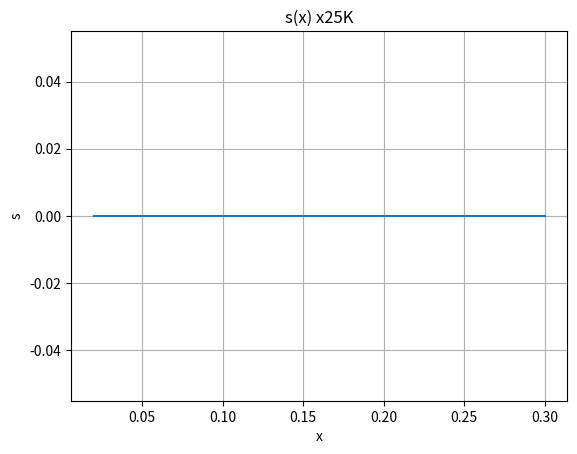
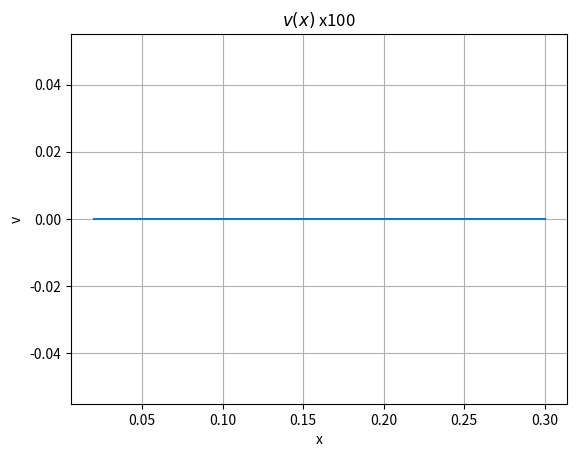
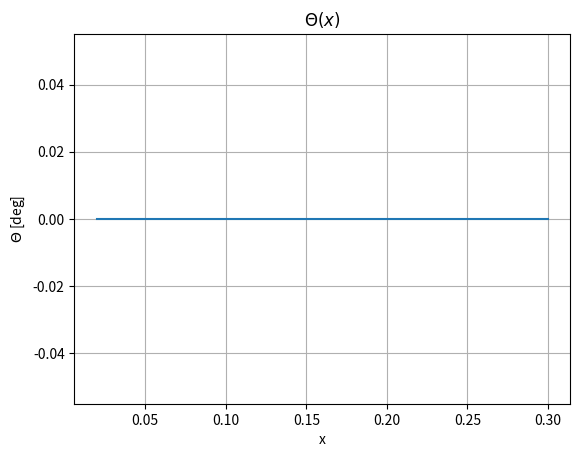
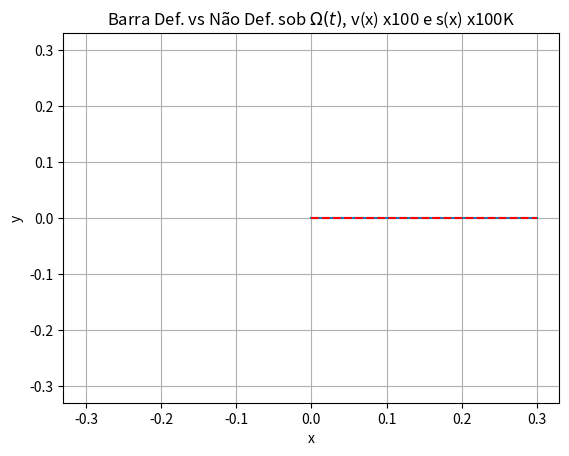

Python code for these plots, in order:
#///////////////////////////////////////////////////////
# [redacted]
#// [email redacted]	                 ///
# [redacted]
#///////////////////////////////////////////////////////

## Simulação Elastodinamica de uma barra sob rotacao e carregamento na ponta ("Perna Robotica"), baseado em:
# CHUNG, J.; YOO, Hong Hee. Dynamic analysis of a rotating cantilever beam by using the finite element method (2002).
# CHUNG, Jintai; HULBERT, G. M.. A time integration algorithm for structural dynamics with improved numerical dissipation: the generalized-α method (1993).

import numpy as np
import matplotlib.pyplot as plt
import matplotlib.animation as anime
from matplotlib import cm
from scipy import sparse

## Class Definition

class fem1DRotatingBeam():
    def __init__(self, end_time, time_steps, rho):
        self.nodes = []
        self.elements = []
        self.nnodes = 0
        self.nelements = 0
        self.rho_infty = rho                #Ref 2 eq.(25)
        self.alp_m = (2*rho - 1)/(rho + 1)  #Ref 2 eq.(25)
        self.alp_f = (rho)/(rho + 1)
        self.gamma = 0.5 - self.alp_m + self.alp_f         #Ref 2 eq.(17)
        self.beta = 0.25*(1 - self.alp_m + self.alp_f)**2  #Ref 2 eq.(20)
        self.end_time   = end_time
        self.num_steps = time_steps
        self.delta_t = end_time/time_steps
        self.time = np.linspace(0.0, self.end_time, self.num_steps)
        self.scale_factor_v = 1e2
        self.scale_factor_s = 1e5

    def createNodes(self, coords):
        self.nodes = coords
        self.nnodes = len(self.nodes)

    def createElements(self, connectivities, props):
        self.connectivities = connectivities
        self.properties = props
        for item in connectivities:
            element = RB2(item, props)
            self.elements.append(element)
        self.nelements = len(self.elements)

    def createBoundaryConds(self, Omg, dOmg, Fx, Fy, Fz):
        # Series temporais de Omega, Fx, Fy, Fz
        self.Omega = Omg
        self.dOmega = dOmg
        self.ps = Fx
        self.pv = Fy
        self.pw = Fz
        # Aqui os Nós com BC de Dirichlet são pre-determinados (0)
        # apenas o primeiro:
        self.bcs_nodes = [] # id/ tipo/ valor(res)
        self.bcs_nodes.append((0, 0))
        # Neumann, apenas o ultimo:
        self.bcs_nodes.append((self.nnodes-1, 1))

    def solveChordwise(self):

        rows = []
        cols = []
        val_m = []
        val_k = []
        val_g = []
        val_s = []
        rows_f = []
        val_f0s = []
        val_f1s = []
        val_f0v = []
        val_f1v = []


        for element in self.elements:
            r, c, v = element.me(self.nodes)
            rows.append(r)
            cols.append(c)
            val_m.append(v)
            val_k.append( element.ke(self.nodes) )
            val_g.append( element.ge(self.nodes) )
            val_s.append( element.se(self.nodes) )
            r, v = element.fe0s(self.nodes)
            rows_f.append(r)
            val_f0s.append(v)
            val_f1s.append(element.fe1s(self.nodes))
            val_f0v.append(element.fe0v(self.nodes))
            val_f1v.append(element.fe1v(self.nodes))

        rows = np.array(rows, dtype='int').flatten()
        cols = np.array(cols, dtype='int').flatten()
        # Montagem da matriz global M
        val_m = np.array(val_m, dtype='float').flatten()
        M_g = sparse.csr_matrix((val_m, (rows, cols)), shape=((self.nnodes*3, self.nnodes*3)))
        M_g = M_g + M_g.T - sparse.diags(M_g.diagonal(), dtype='float')
        # Montagem da matriz global K
        val_k = np.array(val_k, dtype='float').flatten()
        K_g = sparse.csr_matrix((val_k, (rows, cols)), shape=((self.nnodes*3, self.nnodes*3)))
        K_g = K_g + K_g.T - sparse.diags(K_g.diagonal(), dtype='float')
        # Montagem da matriz global G
        val_g = np.array(val_g, dtype='float').flatten()
        G_g = sparse.csr_matrix((val_g, (rows, cols)), shape=((self.nnodes*3, self.nnodes*3)))
        G_g = G_g - G_g.T + sparse.diags(G_g.diagonal(), dtype='float')
        # Montagem da matriz global S
        val_s = np.array(val_s, dtype='float').flatten()
        S_g = sparse.csr_matrix((val_s, (rows, cols)), shape=((self.nnodes*3, self.nnodes*3)))
        S_g = S_g + S_g.T - sparse.diags(S_g.diagonal(), dtype='float')

        # Montagem dos vetores fglobal
        rows_f = np.array(rows_f, dtype='int').flatten()
        val_f0s = np.array(val_f0s, dtype='float').flatten()
        fg_0s = sparse.csr_matrix((val_f0s, (rows_f, np.zeros(np.shape(rows_f)) )), shape=((self.nnodes*3, 1)))
        val_f1s = np.array(val_f1s, dtype='float').flatten()
        fg_1s = sparse.csr_matrix((val_f1s, (rows_f, np.zeros(np.shape(rows_f)) )), shape=((self.nnodes*3, 1)))
        val_f0v = np.array(val_f0v, dtype='float').flatten()
        fg_0v = sparse.csr_matrix((val_f0v, (rows_f, np.zeros(np.shape(rows_f)) )), shape=((self.nnodes*3, 1)))
        val_f1v = np.array(val_f1v, dtype='float').flatten()
        fg_1v = sparse.csr_matrix((val_f1v, (rows_f, np.zeros(np.shape(rows_f)) )), shape=((self.nnodes*3, 1)))

        self.M_g = M_g
        self.K_g = K_g
        self.G_g = G_g
        self.S_g = S_g

        # Aplicando BCs:
        s_lst = []
        v_lst = []
        tht_lst = []
        for nd in self.bcs_nodes:
            if nd[1] == 0: # Restricao geometrica (Dirichlet)
                s_lst.append(3*nd[0])
                v_lst.append(3*nd[0]+1)
                tht_lst.append(3*nd[0]+2)
            if nd[1] == 1: # Neumann
                continue #nao sei ainda...

        fg_0s = np.delete(fg_0s.toarray(), s_lst + v_lst + tht_lst, 0)
        fg_1s = np.delete(fg_1s.toarray(), s_lst + v_lst + tht_lst, 0)
        fg_0v = np.delete(fg_0v.toarray(), s_lst + v_lst + tht_lst, 0)
        fg_1v = np.delete(fg_1v.toarray(), s_lst + v_lst + tht_lst, 0)

        resized = np.size(fg_0s)

        M_g = np.delete(M_g.toarray(), s_lst + v_lst + tht_lst, 0) # deleta linhas
        M_g = np.delete(M_g, s_lst + v_lst + tht_lst, 1) # deleta colunas
        K_g = np.delete(K_g.toarray(), s_lst + v_lst + tht_lst, 0)
        K_g = np.delete(K_g, s_lst + v_lst + tht_lst, 1)
        G_g = np.delete(G_g.toarray(), s_lst + v_lst + tht_lst, 0)
        G_g = np.delete(G_g, s_lst + v_lst + tht_lst, 1)
        S_g = np.delete(S_g.toarray(), s_lst + v_lst + tht_lst, 0)
        S_g = np.delete(S_g, s_lst + v_lst + tht_lst, 1)

        d = np.zeros((resized, self.num_steps)) # deformacoes
        v = np.zeros((resized, 2))              # d/dt deformacoes
        a = np.zeros((resized, 2))              # d2/dt2 deformacoes

        SminusM = S_g - M_g
        dt = self.delta_t  # Delta t
        af = self.alp_f
        am = self.alp_m
        bet = self.beta
        gam = self.gamma
        Ps = self.ps
        Pv = self.pv
        Omg = self.Omega
        dotOmg = self.dOmega
        rhoA  = self.properties['Area']*self.properties['Density']
        of = self.properties['a']

        # Metodo Implicito
        for k, _ in enumerate(self.time[:-1]):
            omgSq_k = Omg[k+1]*Omg[k+1]
            if k == 0:
                continue
            else:
                f = (Ps[k+1] + rhoA*omgSq_k*of)*fg_0s + (rhoA*omgSq_k)*fg_1s
                f = f + (Pv[k+1] - rhoA*dotOmg[k+1]*of)*fg_0v - (rhoA*dotOmg[k+1])*fg_1v
                C = 2*Omg[k+1]*G_g
                K = K_g + omgSq_k*SminusM + dotOmg[k+1]*G_g
                H = (M_g/(dt*dt) + C/dt + K)
                J = f + np.matmul(M_g/(dt*dt) + C/dt ,d[:,k]).reshape((resized, 1)) - np.matmul(M_g/(dt*dt), d[:,k-1]).reshape((resized, 1))
                d[:,k+1] = np.linalg.solve(H, J).reshape((resized, ))

        self.d = d


    def solveFlapwise(self):
        return False


    def plot(self):
        scale = self.scale_factor_s
        # Plot s(x)
        fig, ax = plt.subplots()
        line, = ax.plot(self.nodes[1:,0], scale*self.d[0::3,0])
        plt.xlabel('x')
        plt.ylabel('s')
        plt.title('s(x) x25K')
        plt.grid()

        def s_timeseries(k): # update data
            i = k%(len(self.time))
            line.set_ydata(scale*self.d[0::3,i])
            return line, # precisa da virgula!!!

        ani = anime.FuncAnimation(fig, s_timeseries, interval=20, blit=True, save_count=50)
        plt.show(block=True)

        # Plot v(x)
        scale = self.scale_factor_v
        fig, ax = plt.subplots()
        line, = ax.plot(self.nodes[1:,0], scale*self.d[1::3,0])
        plt.xlabel('x')
        plt.ylabel('v')
        plt.title('$v(x)$ x100')
        plt.grid()

        def v_timeseries(k): # update data
            i = k%(len(self.time))
            line.set_ydata(scale*self.d[1::3,i])
            return line, # precisa da virgula!!!

        ani = anime.FuncAnimation(fig, v_timeseries, interval=20, blit=True, save_count=50)
        plt.show(block=True)

        # Plot theta(x)
        fig, ax = plt.subplots()
        line, = ax.plot(self.nodes[1:,0], self.d[2::3,0])
        plt.xlabel('x')
        plt.ylabel('$\Theta$ [deg]')
        plt.title('$\Theta(x)$')
        plt.grid()

        def tht_timeseries(k): # update data
            i = k%(len(self.time))
            line.set_ydata(self.d[2::3,i]*180/np.pi)
            return line, # precisa da virgula!!!

        ani = anime.FuncAnimation(fig, tht_timeseries, interval=20, blit=True, save_count=50)
        plt.show(block=True)

        # Plot Com a Barra "rodando"...
        xe = np.zeros((self.nnodes,1))
        ye = np.zeros((self.nnodes,1))
        se = self.scale_factor_s*self.d[0::3,:]
        ve = self.scale_factor_v*self.d[1::3,:]
        thte = self.d[2::3,:]
        xe[1:] = (self.nodes[1:,0] + se[:,0]*np.cos(thte[:,0])).reshape((self.nnodes-1,1))
        ye[1:] = (ve[:,0] + se[:,0]*np.sin(thte[:,0])).reshape((self.nnodes-1,1))
        self.angle_last = 0
        Lmt = 1.1*self.properties['L']

        fig, ax = plt.subplots()
        line, = ax.plot(xe, ye)
        ax.plot(xe, ye, '--r')
        plt.title('Barra Def. vs Não Def. sob $\Omega(t)$, v(x) x100 e s(x) x100K')
        plt.xlabel('x')
        plt.ylabel('y')
        #plt.axis('equal')
        plt.xlim(-Lmt,Lmt)
        plt.ylim(-Lmt,Lmt)
        plt.grid()

        def xy_timeseries(k):
            i = k%(len(self.time))
            xe[1:] = (self.nodes[1:,0] + se[:,i]*np.cos(thte[:,i])).reshape((self.nnodes-1,1))
            ye[1:] = (ve[:,i] + se[:,i]*np.sin(thte[:,i])).reshape((self.nnodes-1,1))

            # Rotation about the Origin
            angle = self.angle_last + self.Omega[i]*self.delta_t
            cAng = np.cos(angle)
            sAng = np.sin(angle)
            self.angle_last = angle

            # "Rotation Matrix":
            xe_rot = xe*cAng - ye*sAng
            ye_rot = xe*sAng + ye*cAng

            line.set_xdata(xe_rot)
            line.set_ydata(ye_rot)
            return line, # precisa da virgula!!!
        
        ani = anime.FuncAnimation(fig, xy_timeseries, interval=20, blit=True, save_count=50)
        plt.show(block=True)






class RB2():
    def __init__(self, nodes, props):
        self.enodes = nodes
        self.L   = props['L']
        self.Iz  = props['MoIz']
        self.Iy  = props['MoIy']
        self.offset = props['a']
        self.E   = props['Young']
        self.A   = props['Area']
        self.rhoA   = props['Area']*props['Density']

    def me(self, coords): # constroi a matrix M do elemento
        x = coords[self.enodes, 0]
        h = abs(x[1] - x[0]) # element size
        M = np.zeros((6,6))
        # Ref. 1, eq.(34), using Matlab symbolic math...(check script)

        M[0,0] = h/3
        M[0,3] = h/6

        M[1,1] = 13*h/35
        M[1,2] = 11*h*h/210
        M[1,4] = 9*h/70
        M[1,5] = -13*h*h/420

        M[2,2] = h*h*h/105
        M[2,4] = 13*h*h/420
        M[2,5] = -h*h*h/140

        M[3,3] = h/3

        M[4,4] = 13*h/35
        M[4,5] = -11*h*h/210

        M[5,5] = h*h*h/105

        M = self.rhoA*M

        n1 = 3*self.enodes[0]
        n2 = 3*self.enodes[1]

        #  s1  v1 tht1    s2  v2 tht2     
        # n11 n12  n13   n14 n15  n16  s1
        #     n22  n23   n24 n25  n26  v1 
        #          n33   n34 n35  n36  tht1
        #               ...
        #                n44 n45  n46  s2
        #                    n55  n56  v2
        #                         n66  tht2
        row_id = 6*[n1] + 5*[n1+1] + 4*[n1+2] + 3*[n2] + 2*[n2+1] + 1*[n2 + 2] 
        col_id = [n1, n1+1, n1+2, n2, n2+1, n2+2, 
                      n1+1, n1+2, n2, n2+1, n2+2,
                            n1+2, n2, n2+1, n2+2,
                                  n2, n2+1, n2+2,
                                      n2+1, n2+2,
                                            n2+2]
        values =   [M[0,0], M[0,1], M[0,2], M[0,3], M[0,4], M[0,5],
                            M[1,1], M[1,2], M[1,3], M[1,4], M[1,5],
                                    M[2,2], M[2,3], M[2,4], M[2,5],
                                            M[3,3], M[3,4], M[3,5],
                                                    M[4,4], M[4,5],
                                                            M[5,5]] #OK

        M = M + M.T - np.diag(M.diagonal())
        self.m_mtx = M
        self.h = h

        return row_id, col_id, values

    def ke(self, coords): # constroi a matrix K do elemento
        x = coords[self.enodes, 0]
        h = abs(x[1] - x[0]) # element size
        Ks = np.zeros((6,6))
        Kv = np.zeros((6,6))
        # Ref. 1, eq.(34)

        Ks[0,0] =  1/h
        Ks[0,3] = -Ks[0,0]
        Ks[3,0] = -Ks[0,0]
        Ks[3,3] =  Ks[0,0]

        Kv[1,1] = 12/(h*h*h)
        Kv[1,2] = 6/(h*h)
        Kv[1,4] = -12/(h*h*h)
        Kv[1,5] = 6/(h*h)

        Kv[2,2] = 4/(h)
        Kv[2,4] = -6/(h*h)
        Kv[2,5] = 2/(h)

        Kv[4,4] = 12/(h*h*h)
        Kv[4,5] = -6/(h*h)

        Kv[5,5] = 4/(h)

        K = (self.E*self.A/self.L)*Ks + (self.E*self.Iz/self.L)*Kv

        values =   [K[0,0], K[0,1], K[0,2], K[0,3], K[0,4], K[0,5], K[1,1], 
                    K[1,2], K[1,3], K[1,4], K[1,5], K[2,2], K[2,3], K[2,4], 
                    K[2,5], K[3,3], K[3,4], K[3,5], K[4,4], K[4,5], K[5,5]]
        K = K + K.T - np.diag(K.diagonal())
        self.k_mtx = K
        return values
    
    def ge(self, coords): # constroi a matrix G do elemento
        x = coords[self.enodes, 0]
        h = abs(x[1] - x[0]) # element size
        G = np.zeros((6,6))
        # Ref. 1, eq.(34)

        G[0,1] = -7*h/20
        G[0,2] = -(h*h)/20
        G[0,4] = -3*h/20
        G[0,5] =  h*h/30

        G[1,3] =  3*h/20

        G[2,3] =  h*h/30

        G[3,4] = -7*h/20
        G[3,5] =  h*h/20

        G = self.rhoA*G

        values =   [G[0,0], G[0,1], G[0,2], G[0,3], G[0,4], G[0,5], G[1,1], 
                    G[1,2], G[1,3], G[1,4], G[1,5], G[2,2], G[2,3], G[2,4], 
                    G[2,5], G[3,3], G[3,4], G[3,5], G[4,4], G[4,5], G[5,5]] #OK
        G = G - G.T + np.diag(G.diagonal()) # skew-symmetric
        self.g_mtx = G
        return values
    
    def se(self, coords): # constroi a matrix S do elemento
        x = coords[self.enodes, 0]
        h = abs(x[1] - x[0]) # element size
        a =  x.min()
        S0 = np.zeros((6,6))
        S1 = np.zeros((6,6))
        S2 = np.zeros((6,6))
        # Ref. 1, eq.(34)
        # Zero Order Mtx
        S0[1,1] = 6/(5*h)
        S0[1,2] = 1/10
        S0[1,4] = -6/(5*h)
        S0[1,5] = 1/10
        S0[2,2] = 2*h/15
        S0[2,4] = -1/10
        S0[2,5] = -h/30
        S0[4,4] = 6/(5*h)
        S0[4,5] = -1/10
        S0[5,5] = 2*h/15

        # First Order Mtx
        S1[1,1] = 6*a/(5*h) + 3/5
        S1[1,2] = a/10 + h/10
        S1[1,4] = -6*a/(5*h) - 3/5
        S1[1,5] = a/10
        S1[2,2] = (h*(4*a + h))/30
        S1[2,4] = -a/10 -h/10
        S1[2,5] = -(h*(2*a + h))/60
        S1[4,4] = (6*a)/(5*h) + 3/5
        S1[4,5] = -a/10
        S1[5,5] = (h*(4*a + 3*h))/30

        # Second Order Mtx
        S2[1,1] = (6*a*a)/(5*h) + (6*a)/5 + (12*h)/35
        S2[1,2] = a*a/10 + (a*h)/5 + h*h/14
        S2[1,4] = -(6*a)/5 -(12*h)/35 -(6*a*a)/(5*h)
        S2[1,5] = a*a/10 - h*h/35
        S2[2,2] = (h*(14*a*a + 7*a*h + 2*h*h))/105
        S2[2,4] = -a*a/10 -(a*h)/5 -h*h/14
        S2[2,5] = -(h*(7*a*a + 7*a*h + 3*h*h))/210
        S2[4,4] = (6*a*a)/(5*h) + (6*a)/5 + (12*h)/35
        S2[4,5] = h*h/35 - a*a/10
        S2[5,5] = (h*(14*a*a + 21*a*h + 9*h*h))/105


        S = (self.offset + 0.5*self.L)*self.L*S0 - (self.offset)*S1 - (0.5)*S2
        S = self.rhoA*S

        values =   [S[0,0], S[0,1], S[0,2], S[0,3], S[0,4], S[0,5], S[1,1], 
                    S[1,2], S[1,3], S[1,4], S[1,5], S[2,2], S[2,3], S[2,4], 
                    S[2,5], S[3,3], S[3,4], S[3,5], S[4,4], S[4,5], S[5,5]]
        S = S + S.T - np.diag(S.diagonal())
        self.s_mtx = S
        return values

    def fe0s(self, coords): # 0-ord Ns fe vector
        x = coords[self.enodes, 0]
        h = abs(x[1] - x[0]) # element size
        v = [h/2, 0, 0, h/2, 0, 0]
        n1 = 3*self.enodes[0]
        n2 = 3*self.enodes[1]
        rows = [n1] + [n1+1] + [n1+2] + [n2] + [n2+1] + [n2 + 2] 
        return rows, v

    def fe1s(self, coords): # 1-ord Ns fe vector
        x = coords[self.enodes, 0]
        h = abs(x[1] - x[0]) # element size
        a =  x.min()
        v = [(h*(3*a + h))/6, 0, 0, (h*(3*a + 2*h))/6, 0, 0]
        return v

    def fe0v(self, coords): # 0-ord Nv fe vector
        x = coords[self.enodes, 0]
        h = abs(x[1] - x[0]) # element size
        v = [0, h/2, h*h/12, 0, h/2, -h*h/12]
        return v

    def fe1v(self, coords): # 1-ord Nv fe vector
        x = coords[self.enodes, 0]
        h = abs(x[1] - x[0]) # element size
        a =  x.min()
        v = [0, (h*(10*a + 3*h))/20, (h*h*(5*a + 2*h))/60, 
             0, (h*(10*a + 7*h))/20, -(h*h*(5*a + 3*h))/60]
        return v


## Main Code ##

beamLength = 0.30 #[m]
t_end = 10.00     #[s]
time_steps = 200
nnodes = 16
offset = beamLength*5/100
Radius = 2*beamLength/70 # Euler-Bernoulli beam theory constrain with alpha = 70, see Ref 1 eq (43)
crossArea = np.pi*Radius*Radius
Izz = 0.25* np.pi*pow(Radius, 4)
Iyy = 0.25* np.pi*pow(Radius, 4)
# ABS Properties:
E = 27e6        # [Pa] (27 MPa)
density = 1.2e3 # [Kg/m^3]

spec_rds = 0.8 #Spectral Radius (rho_inf) [Ref 2]
# util para o caso 2D:
coords = np.zeros((nnodes, 2)) 
coords[:,0] = np.linspace(0.0, beamLength, nnodes)
# 2 nos por elemento:
connectivities = np.zeros((nnodes - 1, 2), dtype='int')
connectivities[:,0] = np.arange(0, nnodes-1)
connectivities[:,1] = np.arange(1, nnodes)

problem = fem1DRotatingBeam(t_end, time_steps, spec_rds)
problem.createNodes(coords) # array com coords dos nos
props = {'Area':crossArea, 'Young':E, 'MoIz':Izz, 'MoIy':Iyy, 'Density':density, 'L':beamLength, 'a':offset}
problem.createElements(connectivities, props) # array dos elementos, 
# em que cada elemento contem os ids dos seus nos, mas o objeto element nao contem a info das coords

# Boundary conditions (Dynamic Conditions)
T = t_end
Amp = 1.0
w = 2*np.pi/T
t = np.linspace(0.0, T, time_steps)
Omg = Amp*np.sin(w*t)
dotOmg = Amp*(w)*np.cos(w*t)
Fx = 0*t
Fy = 0*t
Fz = 0*t

t_offset = int(0.1*time_steps)
Fy[-t_offset:] = 0.3*np.sin(w*t[:t_offset])
problem.createBoundaryConds(Omg, dotOmg, Fx, Fy, Fz)

problem.solveChordwise()
problem.solveFlapwise()

problem.plot()